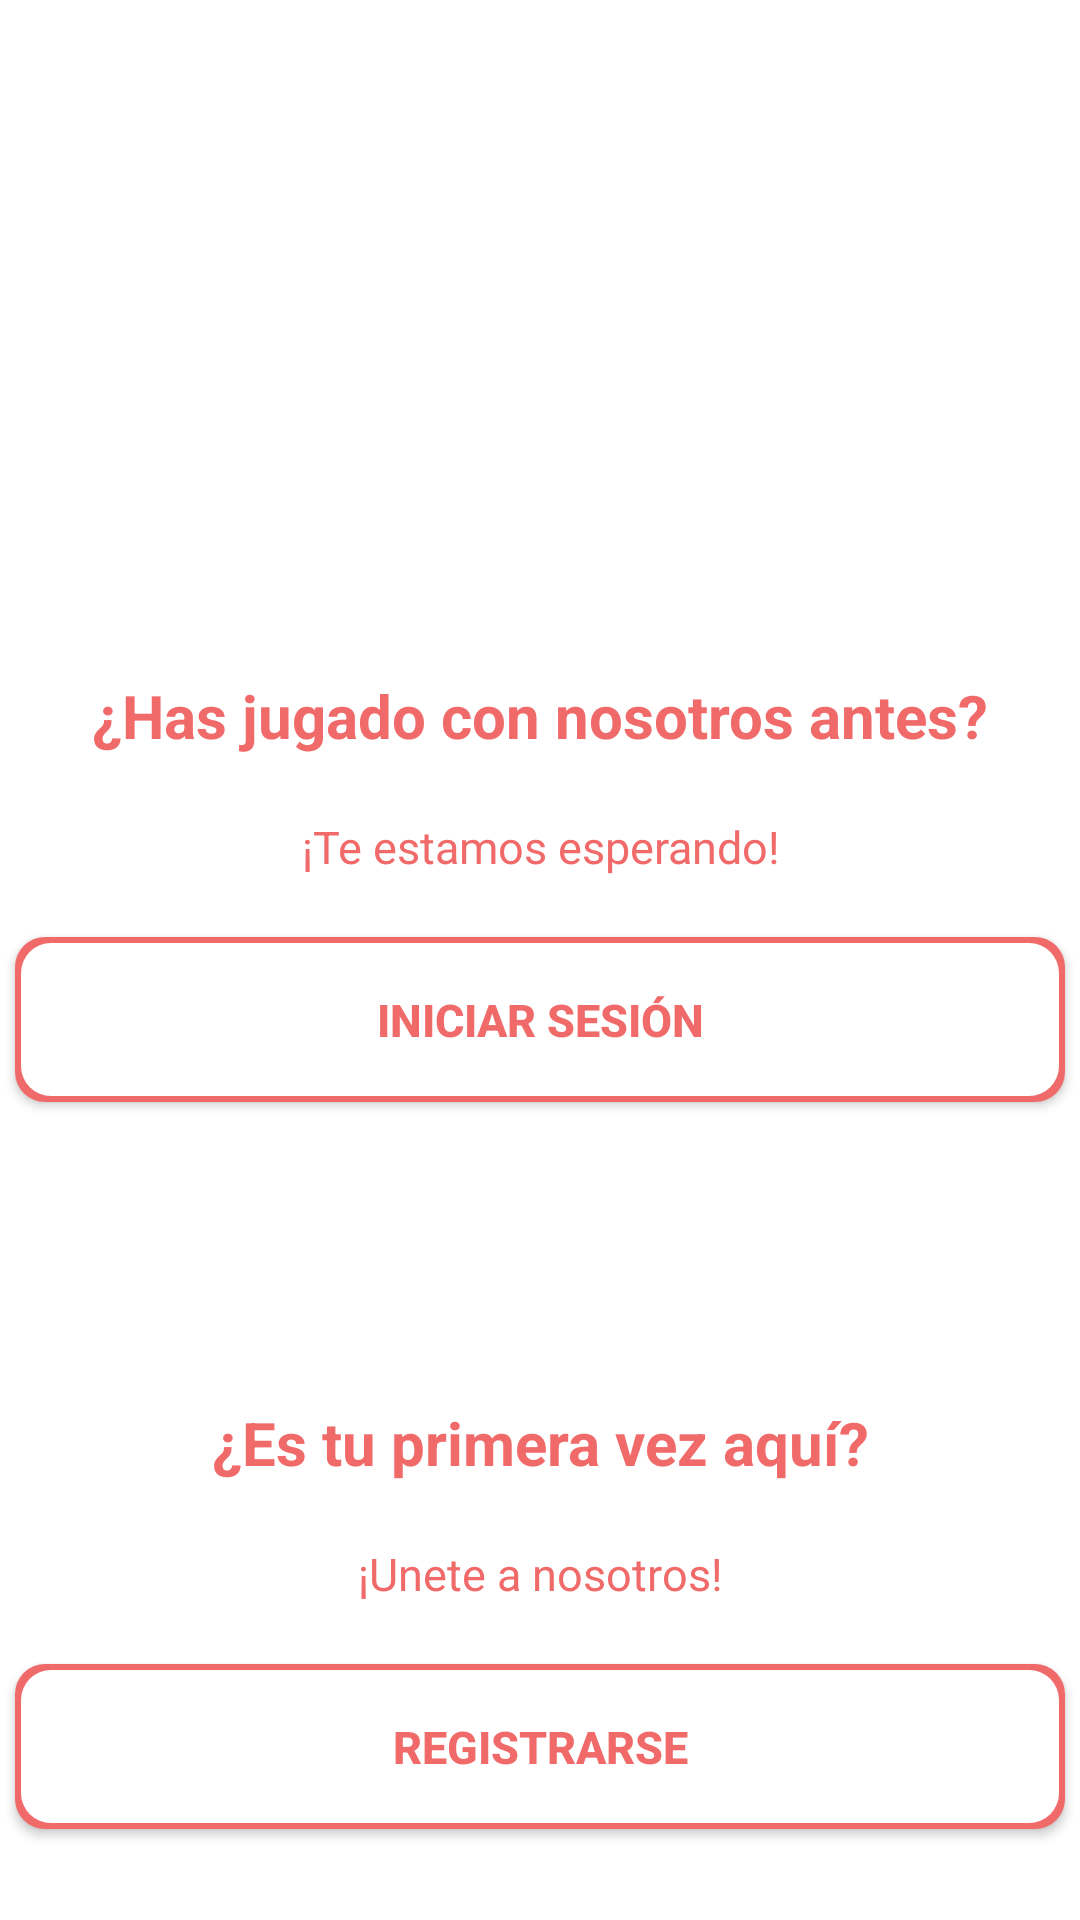

The Android layout XML behind this screen, and the referenced resources:
<!-- AndroidManifest.xml: application theme Theme.ConectaConmigo -->
<!-- res/layout/activity_main.xml -->
<?xml version="1.0" encoding="utf-8"?>
<androidx.constraintlayout.widget.ConstraintLayout xmlns:android="http://schemas.android.com/apk/res/android"
    xmlns:app="http://schemas.android.com/apk/res-auto"
    xmlns:tools="http://schemas.android.com/tools"
    android:layout_width="match_parent"
    android:layout_height="match_parent"
    tools:context=".Main">

    <TextView
        android:id="@+id/subT1"
        android:layout_width="wrap_content"
        android:layout_height="wrap_content"
        android:layout_marginTop="225dp"
        android:text="¿Has jugado con nosotros antes?"
        android:textColor="#F16A6A"
        android:textSize="20sp"
        android:textStyle="bold"
        app:layout_constraintEnd_toEndOf="parent"
        app:layout_constraintStart_toStartOf="parent"
        app:layout_constraintTop_toTopOf="parent" />

    <TextView
        android:id="@+id/subT2"
        android:layout_width="wrap_content"
        android:layout_height="wrap_content"
        android:layout_marginTop="20dp"
        android:text="¡Te estamos esperando!"
        android:textColor="#F16A6A"
        android:textSize="15sp"
        android:gravity="center"
        app:layout_constraintEnd_toEndOf="parent"
        app:layout_constraintStart_toStartOf="parent"
        app:layout_constraintTop_toBottomOf="@id/subT1" />

    <androidx.appcompat.widget.AppCompatButton
        android:id="@+id/btnIS"
        android:layout_width="350dp"
        android:layout_height="55dp"
        android:background="@drawable/button_selector"
        android:layout_marginTop="20dp"
        android:text="INICIAR SESIÓN"
        android:textStyle="bold"
        android:textColor="#F16A6A"
        android:textSize="15sp"
        app:layout_constraintEnd_toEndOf="parent"
        app:layout_constraintHorizontal_bias="0.504"
        app:layout_constraintStart_toStartOf="parent"
        app:layout_constraintTop_toBottomOf="@+id/subT2" />

    <TextView
        android:id="@+id/subT3"
        android:layout_width="wrap_content"
        android:layout_height="wrap_content"
        android:text="¿Es tu primera vez aquí?"
        android:layout_marginTop="100dp"
        android:textColor="#F16A6A"
        android:textSize="20sp"
        android:textStyle="bold"
        app:layout_constraintEnd_toEndOf="parent"
        app:layout_constraintStart_toStartOf="parent"
        app:layout_constraintTop_toBottomOf="@+id/btnIS" />

    <TextView
        android:id="@+id/subT4"
        android:layout_width="wrap_content"
        android:layout_height="wrap_content"
        android:layout_marginBottom="2dp"
        android:gravity="center"
        android:text="¡Unete a nosotros!"
        android:textColor="#F16A6A"
        android:textSize="15sp"
        android:layout_marginTop="20dp"
        app:layout_constraintEnd_toEndOf="parent"
        app:layout_constraintStart_toStartOf="parent"
        app:layout_constraintTop_toBottomOf="@+id/subT3" />

    <androidx.appcompat.widget.AppCompatButton
        android:id="@+id/btnREG"
        android:layout_width="350dp"
        android:layout_height="55dp"
        android:layout_marginTop="20dp"
        android:background="@drawable/button_selector"
        android:text="REGISTRARSE"
        android:textColor="#F16A6A"
        android:textSize="15sp"
        android:textStyle="bold"
        app:layout_constraintEnd_toEndOf="parent"
        app:layout_constraintStart_toStartOf="parent"
        app:layout_constraintTop_toBottomOf="@+id/subT4" />

</androidx.constraintlayout.widget.ConstraintLayout>
<!-- resources referenced by this layout -->
<resources>
  <!-- drawable button_selector (drawable) -->
  <?xml version="1.0" encoding="utf-8"?>
  <selector xmlns:android="http://schemas.android.com/apk/res/android">
      
      <item android:state_enabled="true"
          android:state_pressed="false"
          >
          <layer-list>
              
              <item>
                  <shape android:shape="rectangle">
                      <solid android:color="#F16A6A" />
                      <corners android:radius="10dp" />
                  </shape>
              </item>
              
              <item android:right="2dp" android:left="2dp" android:top="2dp" android:bottom="2dp">
                  <shape android:shape="rectangle">
                      <solid android:color="#ffffff" />
                      <corners android:radius="10dp" />
                  </shape>
              </item>
          </layer-list>
      </item>
  
      
      <item android:state_enabled="true"
          android:state_pressed="true">
          <layer-list>
              
              <item>
                  <shape android:shape="rectangle">
                      <solid android:color="#F16A6A" />
                      <corners android:radius="10dp" />
                  </shape>
              </item>
              
              <item android:right="4dp" android:left="4dp" android:top="4dp" android:bottom="4dp">
                  <shape android:shape="rectangle">
                      <solid android:color="#FFF2F2" />
                      <corners android:radius="10dp" />
                  </shape>
              </item>
          </layer-list>
      </item>
  </selector>
  <style name="Theme.ConectaConmigo" parent="Theme.MaterialComponents.DayNight.NoActionBar">
          
          <item name="colorPrimary">@color/purple_500</item>
          <item name="colorPrimaryVariant">@color/purple_700</item>
          <item name="colorOnPrimary">@color/white</item>
          
          <item name="colorSecondary">@color/teal_200</item>
          <item name="colorSecondaryVariant">@color/teal_700</item>
          <item name="colorOnSecondary">@color/black</item>
          
          <item name="android:statusBarColor" tools:targetApi="l">#C9C7D1</item>
          
      </style>
  <!-- not gathered from this repository: default colours our renderer supplied (Android Studio template values) -->
  <color name="purple_500">#FF6200EE</color>
  <color name="purple_700">#FF3700B3</color>
  <color name="teal_200">#FF03DAC5</color>
  <color name="teal_700">#FF018786</color>
  <color name="black">#FF000000</color>
  <color name="white">#FFFFFFFF</color>
</resources>
